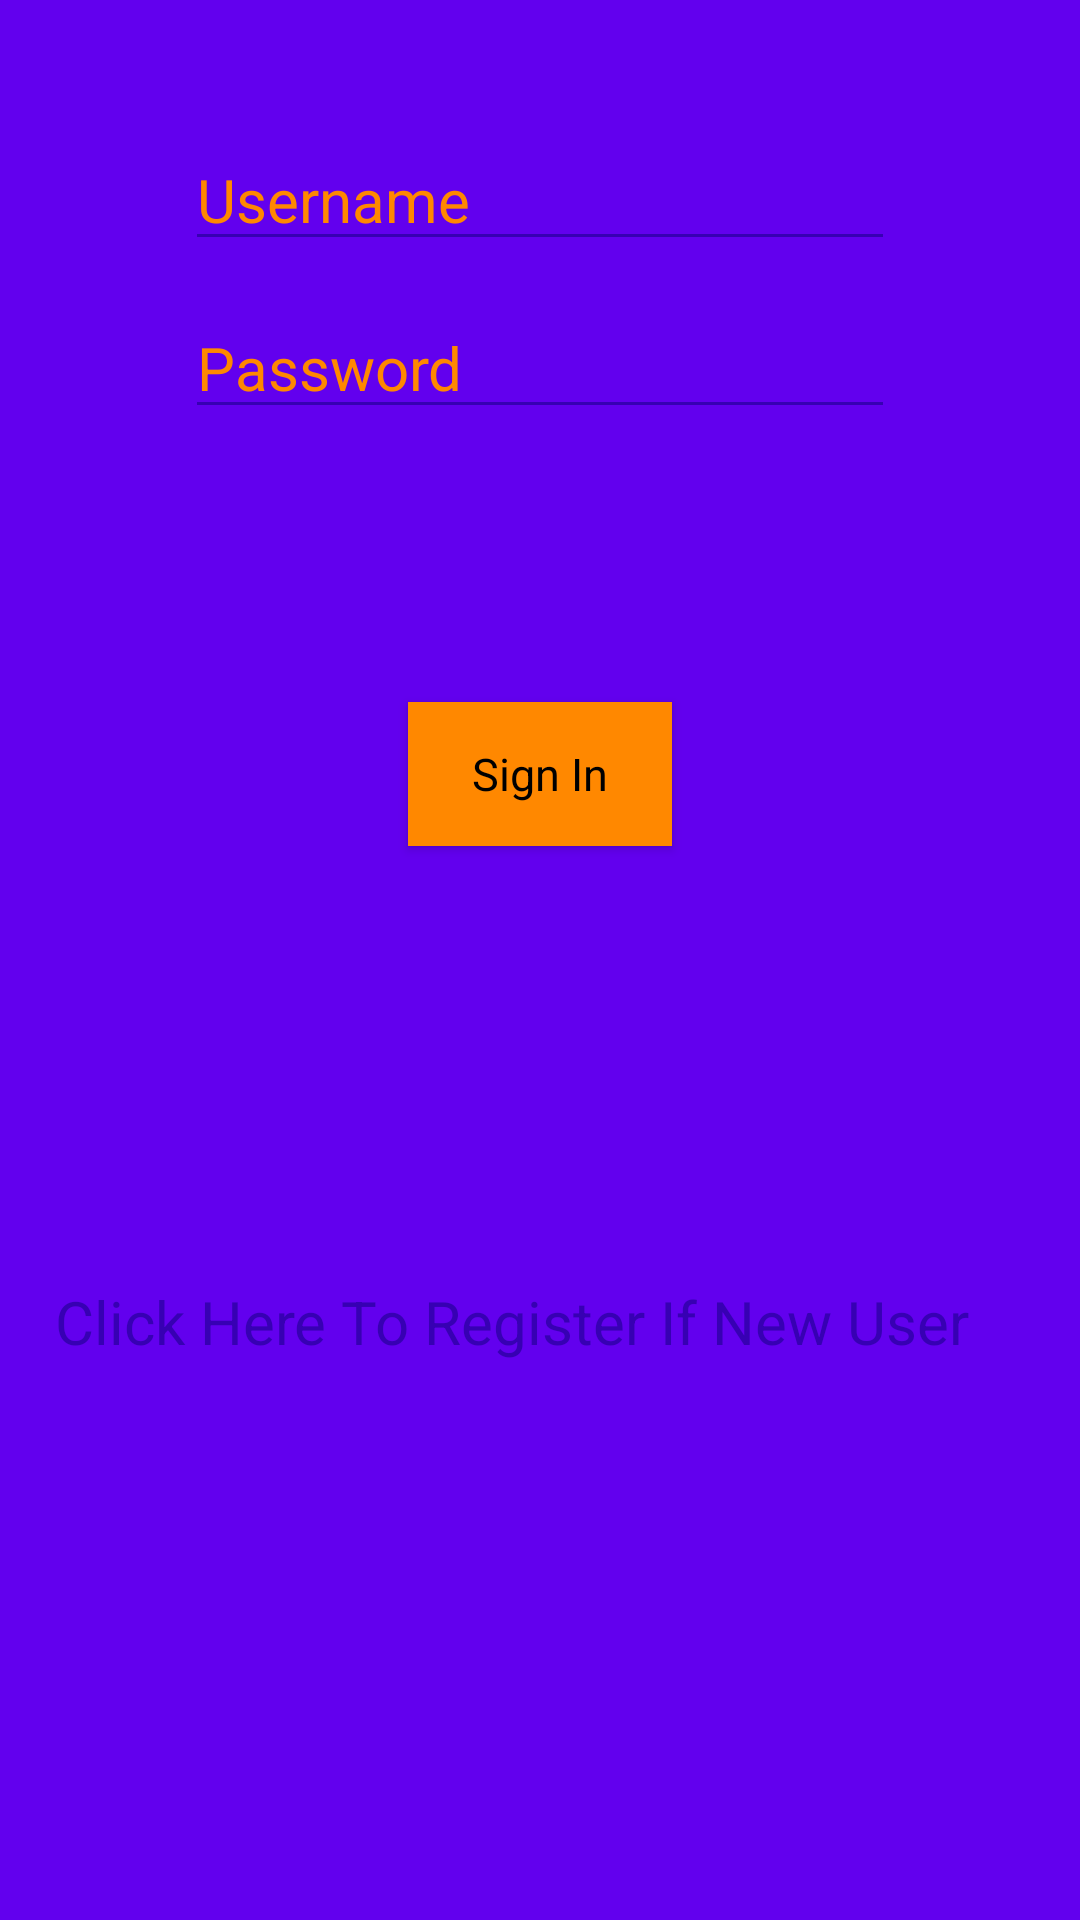

Write the Android layout XML for this screen, with the resource values it uses.
<!-- AndroidManifest.xml: application theme AppTheme -->
<!-- res/layout/activity_login.xml -->
<?xml version="1.0" encoding="utf-8"?>
<androidx.constraintlayout.widget.ConstraintLayout xmlns:android="http://schemas.android.com/apk/res/android"
    xmlns:app="http://schemas.android.com/apk/res-auto"
    xmlns:tools="http://schemas.android.com/tools"
    android:layout_width="match_parent"
    android:layout_height="match_parent"
    android:background="@color/colorPrimary"
    tools:context=".LoginActivity">

    <EditText
        android:id="@+id/username"
        android:layout_width="wrap_content"
        android:layout_height="wrap_content"
        android:layout_marginTop="88dp"
        android:layout_marginBottom="340dp"
        android:backgroundTint="@color/colorPrimaryDark"
        android:ems="10"
        android:hint="Username"
        android:inputType="textPersonName"
        android:textColor="@color/colorPrimaryDark"
        android:textColorHint="@android:color/holo_orange_dark"
        android:textSize="20sp"
        app:layout_constraintBottom_toTopOf="@+id/register"
        app:layout_constraintEnd_toEndOf="@+id/password"
        app:layout_constraintStart_toStartOf="@+id/password"
        app:layout_constraintTop_toTopOf="parent" />

    <EditText
        android:id="@+id/password"
        android:layout_width="wrap_content"
        android:layout_height="wrap_content"
        android:layout_marginBottom="79dp"
        android:backgroundTint="@color/colorPrimaryDark"
        android:ems="10"
        android:hint="Password"
        android:inputType="textPassword"
        android:textColor="@color/colorPrimaryDark"
        android:textColorHint="@android:color/holo_orange_dark"
        android:textSize="20dp"
        app:layout_constraintBottom_toTopOf="@+id/button"
        app:layout_constraintEnd_toEndOf="parent"
        app:layout_constraintStart_toStartOf="parent"
        app:layout_constraintTop_toBottomOf="@+id/username" />

    <Button
        android:id="@+id/button"
        style="@android:style/Widget.Button"
        android:layout_width="wrap_content"
        android:layout_height="wrap_content"
        android:layout_marginBottom="133dp"
        android:background="@android:color/holo_orange_dark"
        android:text="Sign In"
        android:textSize="15sp"
        app:layout_constraintBottom_toTopOf="@+id/register"
        app:layout_constraintEnd_toEndOf="parent"
        app:layout_constraintStart_toStartOf="parent"
        app:layout_constraintTop_toBottomOf="@+id/password" />

    <TextView
        android:id="@+id/register"
        android:layout_width="348dp"
        android:layout_height="30dp"
        android:layout_marginEnd="16dp"
        android:layout_marginBottom="228dp"
        android:clickable="true"
        android:onClick="navigateToRegister"
        android:text="Click Here To Register If New User"
        android:textAlignment="center"
        android:textColor="@color/colorPrimaryDark"
        android:textSize="20sp"
        app:layout_constraintBottom_toBottomOf="parent"
        app:layout_constraintEnd_toEndOf="parent"
        app:layout_constraintTop_toBottomOf="@+id/username" />
</androidx.constraintlayout.widget.ConstraintLayout>
<!-- resources referenced by this layout -->
<resources>
  <style name="AppTheme" parent="Theme.AppCompat.Light.DarkActionBar">
          
          <item name="colorPrimary">#0064b1</item>
          <item name="colorPrimaryDark">#f58025</item>
          <item name="colorAccent">@color/colorAccent</item>
      </style>
  <!-- not gathered from this repository: default colours our renderer supplied (Android Studio template values) -->
  <color name="colorPrimary">#FF6200EE</color>
  <color name="colorPrimaryDark">#FF3700B3</color>
  <color name="colorAccent">#FF03DAC5</color>
</resources>
